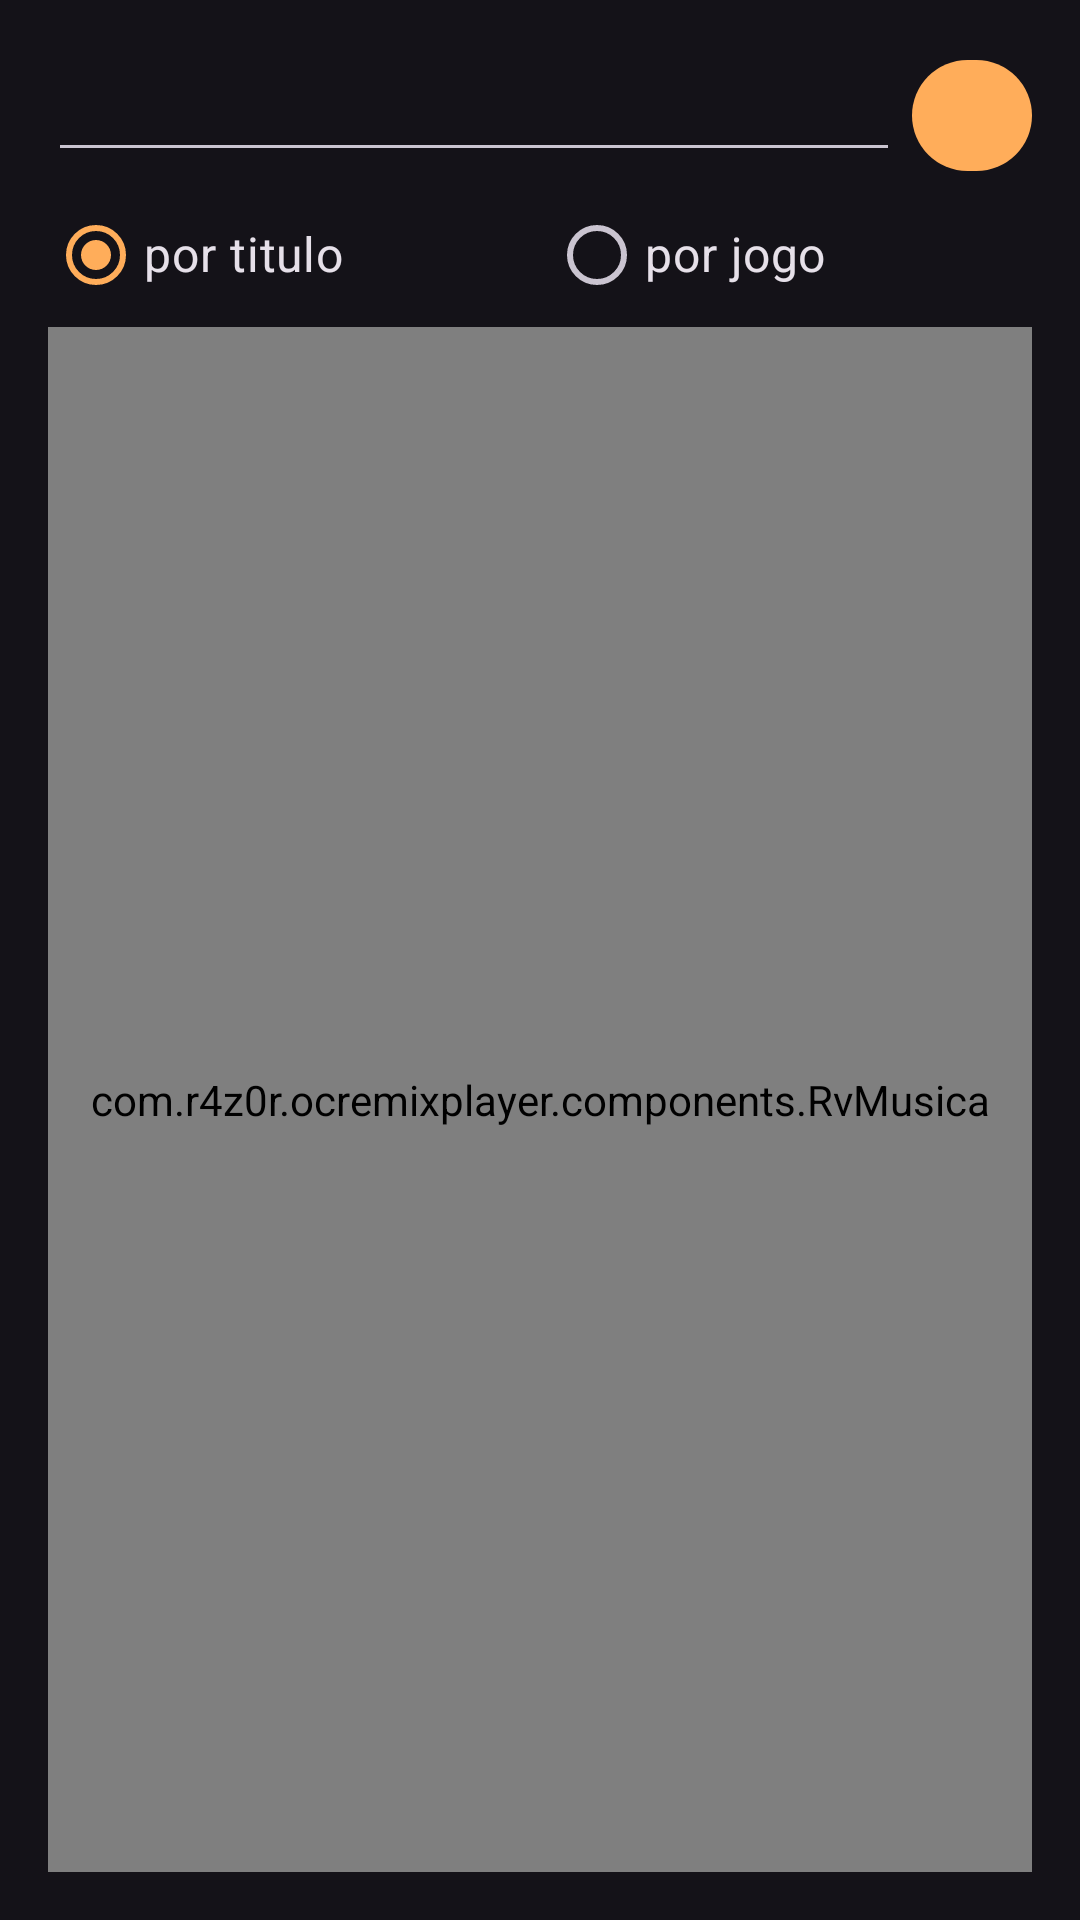

Reconstruct the res/layout file that produces this screen, plus the resources it refers to.
<!-- AndroidManifest.xml: application theme Theme.OCRemixPlayer -->
<!-- res/layout/search_fragment.xml -->
<?xml version="1.0" encoding="utf-8"?>
<RelativeLayout xmlns:android="http://schemas.android.com/apk/res/android"
    xmlns:app="http://schemas.android.com/apk/res-auto"
    xmlns:tools="http://schemas.android.com/tools"
    android:layout_width="match_parent"
    android:layout_height="match_parent"
    android:padding="16dp"
    tools:context=".fragments.SearchFragment">

    <com.google.android.material.textfield.TextInputEditText
        android:id="@+id/search_fragment_et_search"
        android:layout_width="match_parent"
        android:layout_height="wrap_content"
        android:layout_marginEnd="4dp"
        android:layout_toStartOf="@id/search_fragment_ib_search" />

    <com.google.android.material.button.MaterialButton
        android:id="@+id/search_fragment_ib_search"
        android:layout_width="40dp"
        android:layout_height="45dp"
        android:layout_alignParentEnd="true"
        app:icon="@drawable/baseline_search_24"
        app:iconGravity="top"
        app:iconSize="24dp" />

    <RadioGroup
        android:id="@+id/search_fragment_rg_filter"
        android:layout_width="match_parent"
        android:layout_height="wrap_content"
        android:layout_below="@id/search_fragment_ib_search"
        android:checkedButton="@id/search_fragment_rg_filter_por_titulo"
        android:orientation="horizontal">

        <com.google.android.material.radiobutton.MaterialRadioButton
            android:id="@+id/search_fragment_rg_filter_por_titulo"
            android:layout_width="wrap_content"
            android:layout_height="wrap_content"
            android:layout_weight="1"
            android:elegantTextHeight="true"
            android:tag="por_titulo"
            android:text="por titulo"
            android:textSize="16sp" />

        <com.google.android.material.radiobutton.MaterialRadioButton
            android:id="@+id/search_fragment_rg_filter_por_jogo"
            android:layout_width="wrap_content"
            android:layout_height="wrap_content"
            android:layout_weight="1"
            android:elegantTextHeight="true"
            android:tag="por_jogo"
            android:text="por jogo"
            android:textSize="16sp" />
    </RadioGroup>

    <com.r4z0r.ocremixplayer.components.RvMusica
        android:id="@+id/search_fragment_rv"
        android:layout_width="match_parent"
        android:layout_height="match_parent"
        android:layout_below="@id/search_fragment_rg_filter" />

    <ProgressBar
        android:id="@+id/search_fragment_pb"
        android:layout_width="match_parent"
        android:layout_height="wrap_content"
        android:layout_centerInParent="true"
        android:indeterminate="true"
        android:indeterminateTint="@color/laranja_primario"
        android:padding="8dp"
        android:visibility="gone" />
</RelativeLayout>
<!-- resources referenced by this layout -->
<resources>
  <color name="laranja_primario">#FFAD5A</color>
  <style name="Theme.OCRemixPlayer" parent="Base.Theme.OCRemixPlayer" />
  <style name="Base.Theme.OCRemixPlayer" parent="Theme.Material3.Dark.NoActionBar">
          
           <item name="colorPrimary">@color/laranja_primario</item>
      </style>
</resources>
